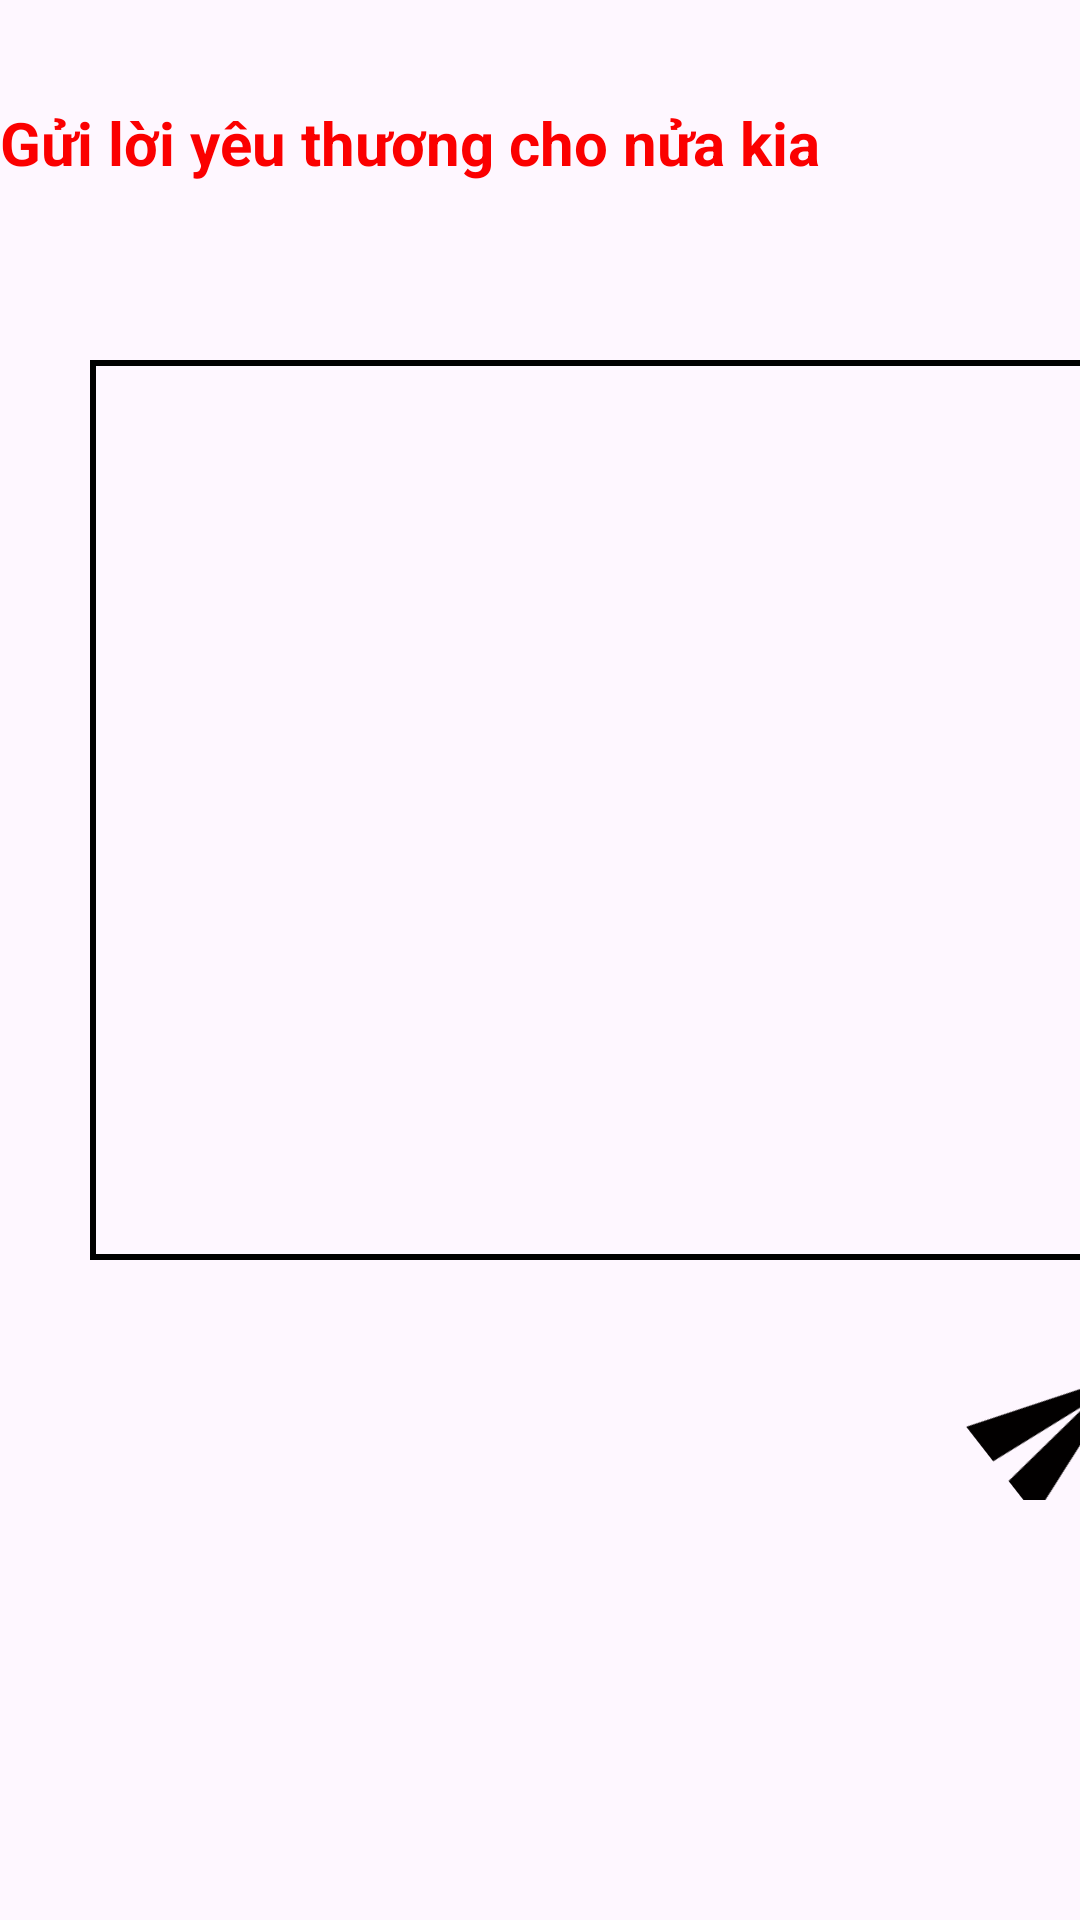

Write the Android layout XML for this screen, with the resource values it uses.
<!-- AndroidManifest.xml: application theme Theme.CuoiKy -->
<!-- res/layout/activity_send_message.xml -->
<?xml version="1.0" encoding="utf-8"?>
<LinearLayout xmlns:android="http://schemas.android.com/apk/res/android"
    xmlns:app="http://schemas.android.com/apk/res-auto"
    xmlns:tools="http://schemas.android.com/tools"
    android:id="@+id/main"
    android:layout_width="wrap_content"
    android:layout_height="wrap_content"
    android:orientation="vertical"
    tools:context=".send_message_activity">

    <TableLayout
        android:layout_width="match_parent"
        android:layout_height="match_parent"
        android:layout_marginTop="30sp"
        android:stretchColumns="0">

        <TableRow
            android:layout_width="wrap_content"
            android:layout_height="wrap_content">

            <TextView
                android:id="@+id/textView6"
                android:layout_width="wrap_content"
                android:layout_height="wrap_content"
                android:text="Gửi lời yêu thương cho nửa kia"
                android:textColor="#FB0000"
                android:textSize="20sp"
                android:textStyle="bold" />

            <TextView
                android:id="@+id/textView1"
                android:layout_width="50dp"
                android:layout_height="40dp"
                android:layout_marginLeft="80sp"
                android:background="@drawable/baseline_navigate_next_24"
                android:gravity="center" />
        </TableRow>

        <TableRow
            android:layout_width="match_parent"
            android:layout_marginTop="20dp"
            android:layout_height="match_parent" >

            <EditText
                android:id="@+id/editTextText"
                android:layout_margin="30dp"
                android:layout_width="wrap_content"
                android:layout_height="300dp"
                android:ems="10"
                android:inputType="text"
                android:background="@drawable/border"
                android:text=""
                android:layout_span="2"/>

        </TableRow>

        <TableRow
            android:layout_width="match_parent"
            android:layout_height="match_parent" >

            <TextView
                android:id="@+id/textView12"
                android:layout_width="20sp"
                android:layout_height="wrap_content"
                android:text="" />

            <TextView
                android:id="@+id/textView13"
                android:layout_width="40dp"
                android:layout_height="50dp"
                android:layout_marginLeft="50sp"
                android:layout_marginRight="20dp"
                android:rotation="322"
                android:background="@drawable/baseline_send_24"
                android:gravity="center" />
        </TableRow>

    </TableLayout>

</LinearLayout>
<!-- resources referenced by this layout -->
<resources>
  <!-- drawable baseline_navigate_next_24 (drawable) -->
  <vector xmlns:android="http://schemas.android.com/apk/res/android" android:autoMirrored="true" android:height="30dp" android:tint="#020000" android:viewportHeight="24" android:viewportWidth="24" android:width="30dp">
        
      <path android:fillColor="@android:color/white" android:pathData="M10,6L8.59,7.41 13.17,12l-4.58,4.59L10,18l6,-6z"/>
      
  </vector>
  <!-- drawable baseline_send_24 (drawable) -->
  <vector xmlns:android="http://schemas.android.com/apk/res/android" android:autoMirrored="true" android:height="30dp" android:tint="#020000" android:viewportHeight="24" android:viewportWidth="24" android:width="30dp">
        
      <path android:fillColor="@android:color/white" android:pathData="M2.01,21L23,12 2.01,3 2,10l15,2 -15,2z"/>
      <group
          android:name="rotationGroup"
          android:pivotX="20"
          android:pivotY="20"
          android:rotation="45">
      </group>
  </vector>
  <!-- drawable border (drawable) -->
  <?xml version="1.0" encoding="utf-8"?>
  <shape xmlns:android="http://schemas.android.com/apk/res/android">
  
      <stroke
          android:width="2dp"
          android:color="#000000"
          />
  </shape>
  <style name="Theme.CuoiKy" parent="Base.Theme.CuoiKy" />
  <style name="Base.Theme.CuoiKy" parent="Theme.Material3.DayNight.NoActionBar">
          
  
          
  
      </style>
</resources>
